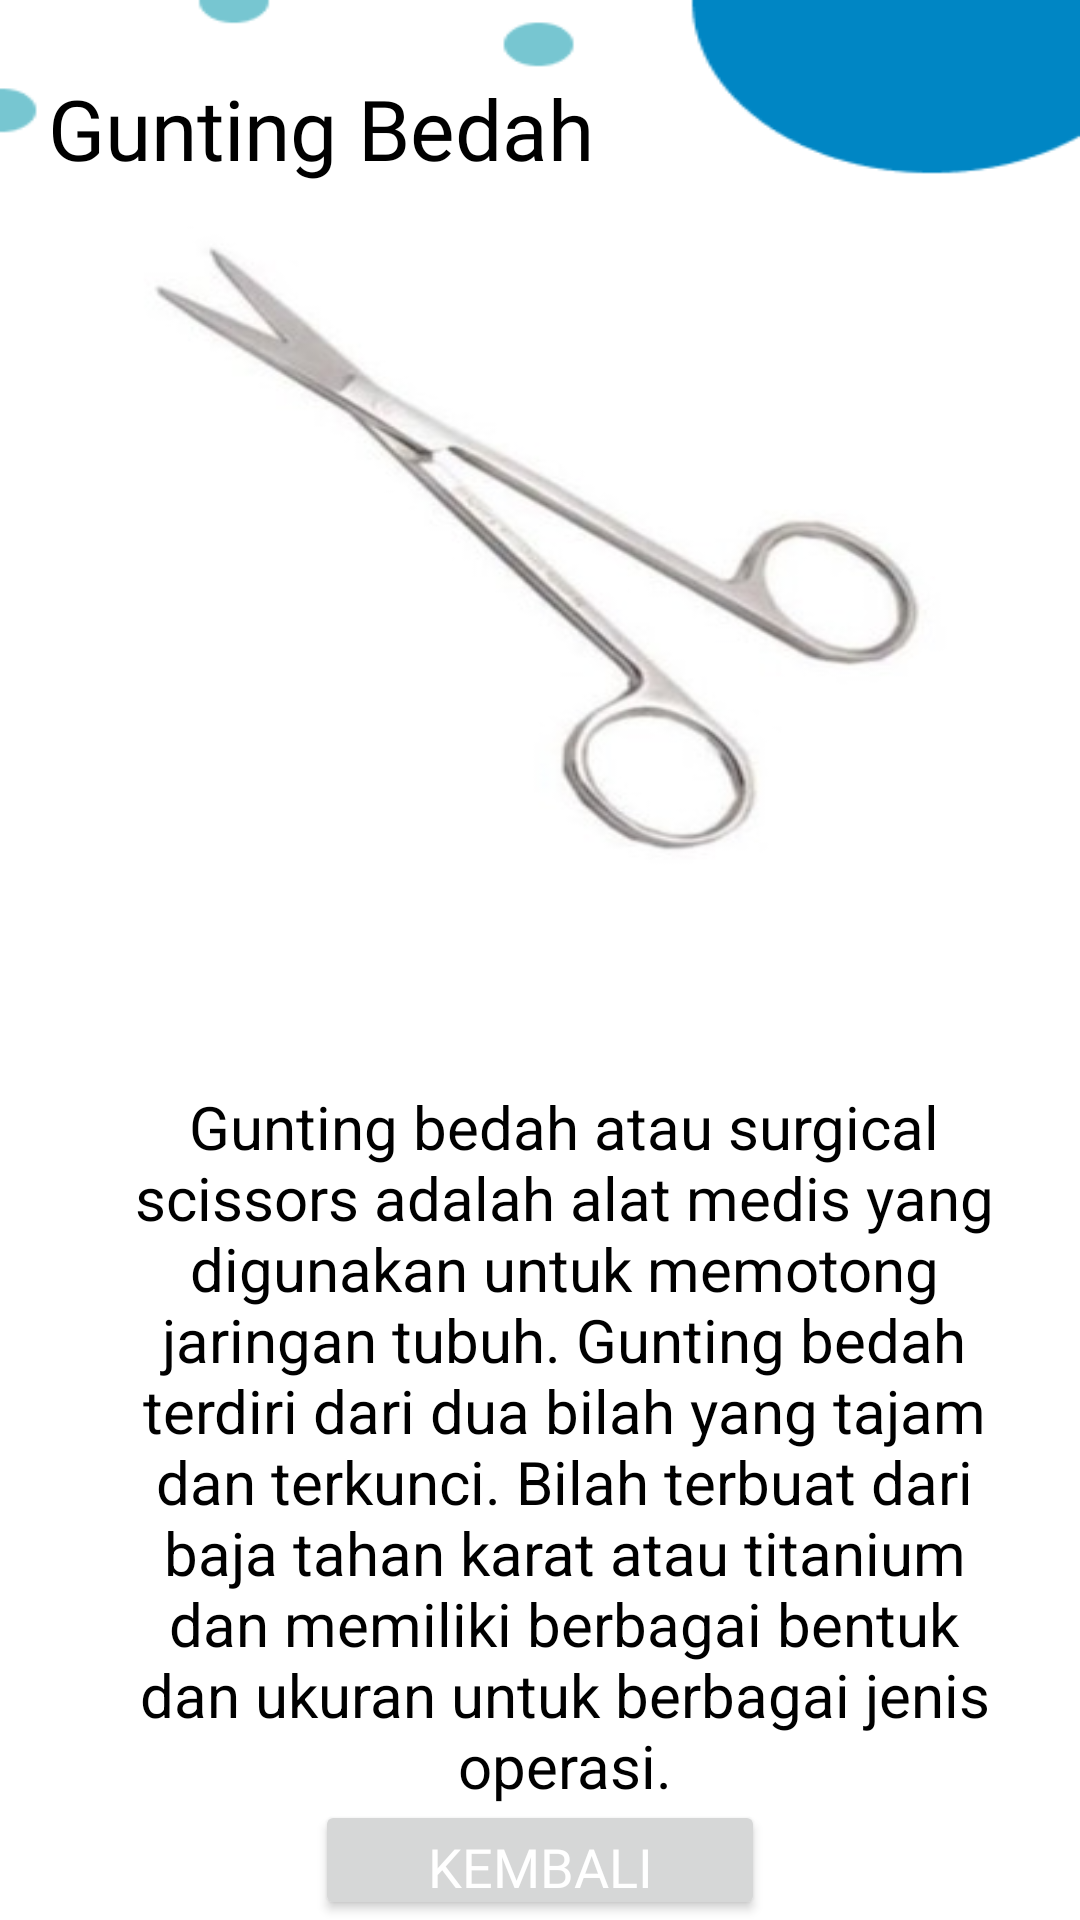

The Android layout XML behind this screen, and the referenced resources:
<!-- AndroidManifest.xml: application theme Theme.MobilePrograming -->
<!-- res/layout/activity_detail13.xml -->
<?xml version="1.0" encoding="utf-8"?>
<RelativeLayout xmlns:android="http://schemas.android.com/apk/res/android"
    xmlns:app="http://schemas.android.com/apk/res-auto"
    xmlns:tools="http://schemas.android.com/tools"
    android:layout_width="match_parent"
    android:layout_height="match_parent"
    android:background="@drawable/bg1"
    tools:context=".Detail13Activity">

    <TextView
        android:layout_width="wrap_content"
        android:layout_height="wrap_content"
        android:id="@+id/detailTitle13"
        android:layout_marginTop="24dp"
        android:text="Gunting Bedah"
        android:fontFamily="@font/poppinssemibold"
        android:textColor="@color/black"
        android:textSize="28sp"
        android:layout_marginStart="16dp"
        android:textAlignment="center"
        app:layout_constraintStart_toStartOf="parent"
        app:layout_constraintEnd_toEndOf="parent"
        app:layout_constraintTop_toTopOf="parent"/>

    <ImageView
        android:id="@+id/detailImage13"
        android:layout_width="293dp"
        android:layout_height="222dp"
        android:layout_centerHorizontal="true"
        android:layout_marginStart="16dp"
        android:layout_marginTop="70dp"
        android:layout_marginEnd="8dp"
        android:scaleType="fitXY"
        android:src="@drawable/gunting"
        app:layout_constraintEnd_toEndOf="parent"
        app:layout_constraintStart_toStartOf="parent"
        app:layout_constraintTop_toBottomOf="@id/detailTitle13" />

    <TextView
        android:id="@+id/detailDesc13"
        android:layout_width="wrap_content"
        android:layout_height="wrap_content"
        android:layout_marginStart="16dp"
        android:layout_marginTop="350dp"
        android:gravity="center_horizontal|center_vertical"
        android:padding="12dp"
        android:text="@string/gunting"
        android:textColor="@color/black"
        android:textSize="20sp"
        app:layout_constraintEnd_toEndOf="parent"
        app:layout_constraintHorizontal_bias="1.0"
        app:layout_constraintStart_toStartOf="parent"
        app:layout_constraintTop_toBottomOf="@id/detailImage13" />

    <Button
        android:id="@+id/btn_back13"
        android:layout_width="150dp"
        android:layout_height="60dp"
        android:fontFamily="@font/poppinsbold"
        android:text="kembali"
        android:textColor="@color/white"
        android:textSize="18dp"
        android:layout_centerHorizontal="true"
        android:layout_marginTop="600dp"/>


</RelativeLayout>
<!-- resources referenced by this layout -->
<resources>
  <color name="black">#000000</color>
  <color name="white">#FFFFFF</color>
  <!-- drawable bg1: png bitmap (drawable, 4383 bytes) -->
  <!-- drawable gunting: jpeg bitmap (drawable, 8575 bytes) -->
  <string name="gunting">Gunting bedah atau surgical scissors adalah alat medis yang digunakan untuk memotong jaringan tubuh. Gunting bedah terdiri dari dua bilah yang tajam dan terkunci.
              Bilah terbuat dari baja tahan karat atau titanium dan memiliki berbagai bentuk dan ukuran untuk berbagai jenis operasi.</string>
  <style name="Theme.MobilePrograming" parent="Base.Theme.MobilePrograming" />
  <style name="Base.Theme.MobilePrograming" parent="Theme.Material3.DayNight.NoActionBar">
          
          <item name="colorPrimary">@color/gray</item>
      </style>
  <color name="gray">#808080</color>
</resources>
